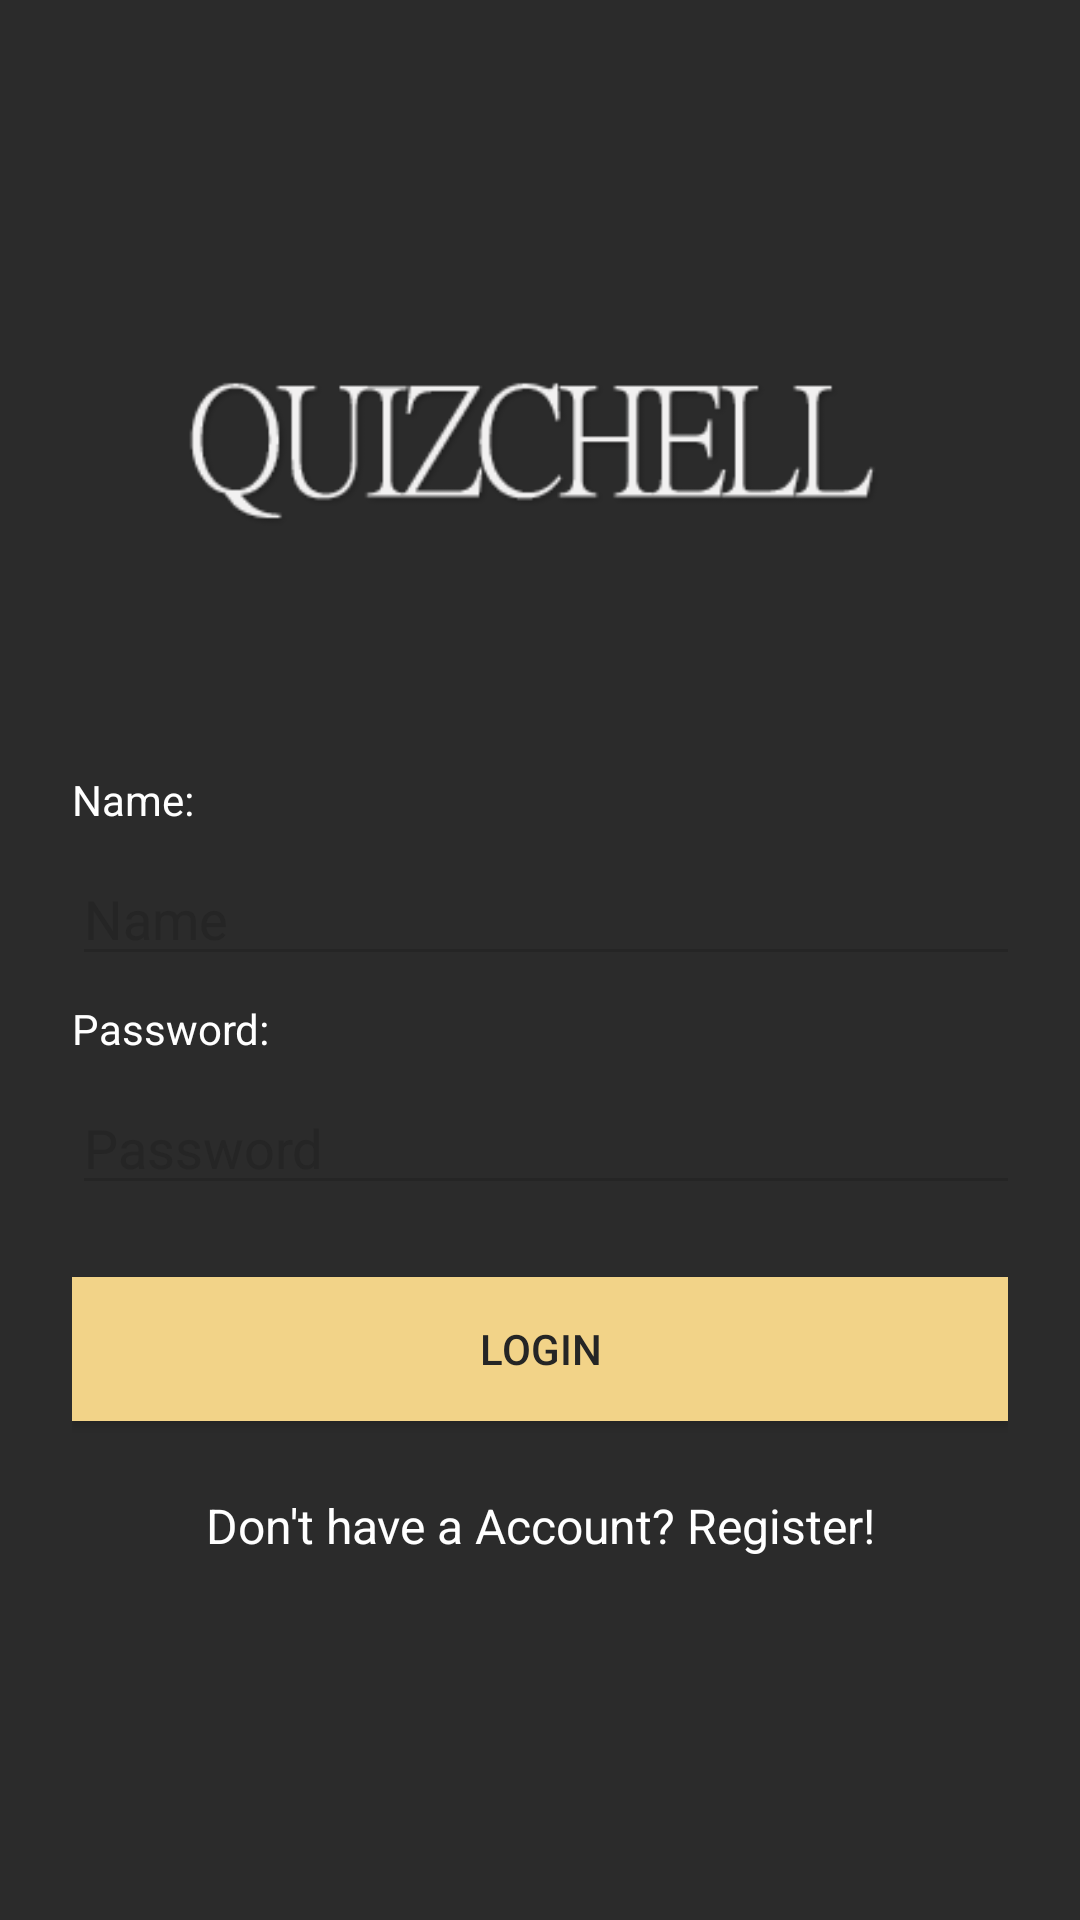

Layout XML and referenced resources for this Android screen:
<!-- AndroidManifest.xml: application theme AppTheme -->
<!-- res/layout/activity_login.xml -->
<?xml version="1.0" encoding="utf-8"?>
<ScrollView xmlns:android="http://schemas.android.com/apk/res/android"
    android:layout_width="fill_parent"
    android:layout_height="fill_parent"
    android:background="@color/background">

    <LinearLayout
        android:layout_width="match_parent"
        android:layout_height="wrap_content"
        android:orientation="vertical"
        android:paddingLeft="24dp"
        android:paddingRight="24dp"
        android:paddingTop="56dp"
        android:weightSum="1">

        
        <ImageView
            android:layout_width="412dp"
            android:layout_height="169dp"
            android:layout_gravity="center_horizontal"
            android:layout_marginBottom="24dp"
            android:src="@drawable/startup_logo" />

        

        <TextView
            android:layout_width="wrap_content"
            android:layout_height="wrap_content"
            android:layout_marginBottom="8dp"
            android:layout_marginTop="8dp"
            android:text="@string/label_name"
            android:textColor="@color/white" />

        <EditText
            android:id="@+id/input_username"
            android:layout_width="331dp"
            android:layout_height="wrap_content"
            android:allowUndo="true"
            android:hint="Name"

            android:inputType="text"
            android:textColor="@color/dark_gray" />

        
        <TextView
            android:layout_width="wrap_content"
            android:layout_height="wrap_content"
            android:layout_marginBottom="8dp"
            android:layout_marginTop="8dp"
            android:text="@string/label_password"
            android:textColor="@color/white" />

        <EditText
            android:id="@+id/input_password"
            android:layout_width="331dp"
            android:layout_height="wrap_content"
            android:allowUndo="true"
            android:hint="Password"

            android:inputType="textPassword"
            android:textColor="@color/dark_gray" />

        
        <Button
            android:id="@+id/btn_login"
            android:layout_width="fill_parent"
            android:layout_height="wrap_content"
            android:layout_marginBottom="24dp"
            android:layout_marginTop="24dp"
            android:padding="12dp"
            android:background="@color/butter"
            android:text="Login"
            android:textColor="@color/dark_gray" />

        <TextView
            android:id="@+id/link_login"
            android:layout_width="fill_parent"
            android:layout_height="wrap_content"
            android:layout_marginBottom="24dp"
            android:gravity="center"
            android:onClick="onClick_No_Account"
            android:text="Don't have a Account? Register!"
            android:textColor="@color/white"
            android:textSize="16dip" />

    </LinearLayout>
</ScrollView>
<!-- resources referenced by this layout -->
<resources>
  <color name="background">#2b2b2b</color>
  <color name="butter">#F2D388</color>
  <color name="dark_gray">#252525</color>
  <color name="white">#ffffff</color>
  <!-- drawable startup_logo: png bitmap (drawable, 11136 bytes) -->
  <string name="label_name">Name:</string>
  <string name="label_password">Password:</string>
  <style name="AppTheme" parent="Theme.AppCompat.NoActionBar">
          <item name="colorPrimary">@color/background</item>
          <item name="colorPrimaryDark">@color/background</item>
          <item name="colorAccent">@color/background</item>
          <item name="android:windowBackground">@color/background</item>
          <item name="colorControlNormal">@color/dark_gray</item>
          <item name="colorControlActivated">@color/dark_gray</item>
          <item name="colorControlHighlight">@color/white</item>
          <item name="android:textColorHint">@color/dark_gray</item>
      </style>
</resources>
